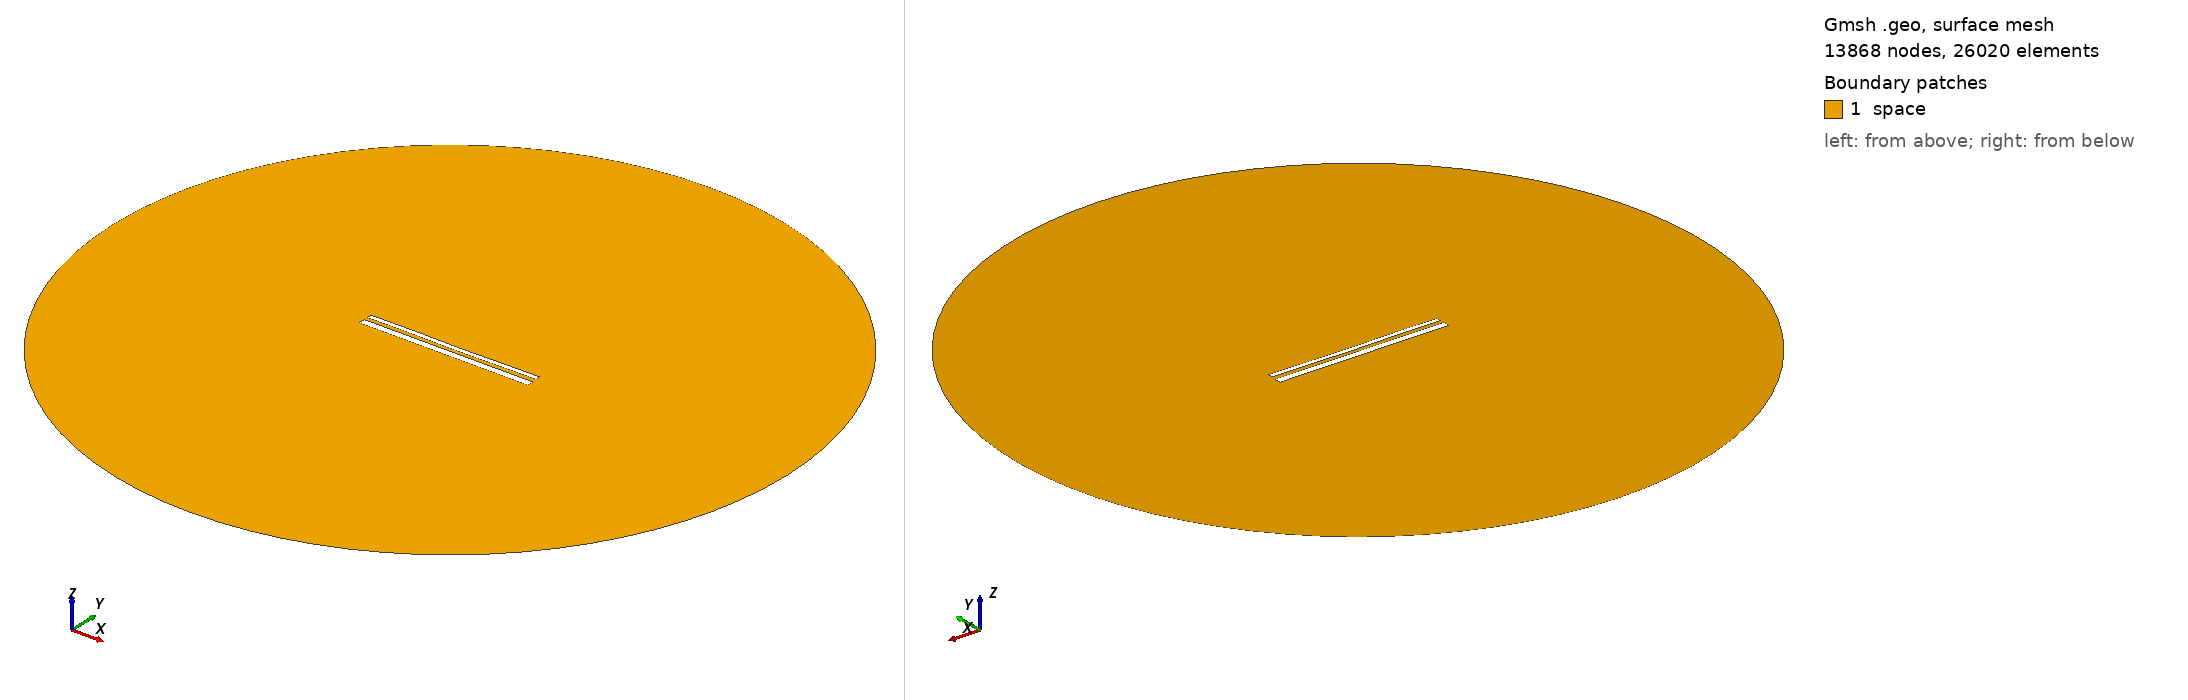

Gmsh geometry script, surface-meshed: 13868 nodes, 26020 surface elements. Boundary patches (legend numbers): 1 space. Left view from above one corner, right view from below the opposite corner. Legend entries are the model's physical surfaces. The drawing asked Gmsh for element sizes between 1% and 20% of the model's largest extent; the script's own settings can give other sizes.

=== 13669.geo (drawn) ===
//---------------------------------------
// Geometry kernel
//---------------------------------------

SetFactory("OpenCASCADE");



//---------------------------------------
// Parameters of the geometry
//---------------------------------------

// Overetch of the upper plate
overetch = 0.5;

// Distance between the plates
distance = 1.75;

// Discretization over the x axis (for the deformation)
nx = 50; 

// Length of the plate
L = 100 - overetch; 

// Number of modes
n = 4; 

// 1st mode coefficient
coeff(1) = 0.15;
beta(1) = 0.596864 * 3.1415926535 / L;

// 2nd mode coefficient
coeff(2) = -0.075;
beta(2) = 1.49418 * 3.1415926535 / L;

// 3rd mode coefficient
coeff(3) = 0.07499999999999998;
beta(3) = 2.50025 * 3.1415926535 / L;

// 4th mode coefficient
coeff(4) = 0.07499999999999998;
beta(4) = 3.49999 * 3.1415926535 / L;



//---------------------------------------
// Upper plate (deformed rectangle)
//---------------------------------------

// Coordiantes of the upper plate
xmin = -50;
xmax = 50 - overetch;

// Height of the upper plate
yheight = 4 - 2 * overetch;

// Indexes of the points
UpperID[] = {};
LowerID[] = {};
LeftID[] = {};
RightID[] = {};

// Point index
p = 1;

// Horizontal edges
For i In {1:nx}
    x = xmin + (i-1)*(xmax - xmin)/(nx-1);

    y_bottom = distance / 2 + overetch;
    For j In {1:n}
        C = (Cosh(beta(j)*L) + Cos(beta(j)*L)) / (Sinh(beta(j)*L) + Sin(beta(j)*L));
        y_bottom  = y_bottom + coeff(j) * (Cosh(beta(j)*(x+50)) - Cos(beta(j)*(x+50)) - C * (Sinh(beta(j)*(x+50)) - Sin(beta(j)*(x+50))));
    EndFor

    y_top = y_bottom + yheight;

    Point(p) = {x, y_top, 0, 1.0};
    UpperID[i] = p;
    p = p + 1;

    Point(p) = {x, y_bottom, 0, 1.0};
    LowerID[i] = p;
    p = p + 1;
EndFor

// Create point lists
UpperPts[] = {}; LowerPts[] = {};
For i In {1:nx}
  UpperPts[] += {UpperID[i]};
  LowerPts[] += {LowerID[i]};
EndFor

// Build splines
Spline(1) = {UpperPts[]};
Spline(2) = {LowerPts[]};
Line(3) = {LowerPts[nx-1], UpperPts[nx-1]};
Line(4) = {LowerPts[0], UpperPts[0]};

// Build the plane surface
Curve Loop(1) = {2, 3, -1, -4};
Plane Surface(1) = {1};



//---------------------------------------
// Lower plate (rectangle)
//---------------------------------------

// Vertices
Point(1001) = {-50, -1, 0, 1.0};
Point(1002) = { 50, -1, 0, 1.0};
Point(1003) = { 50,  -5, 0, 1.0};
Point(1004) = {-50,  -5, 0, 1.0};

// Edges
Line(5) = {1001, 1002};
Line(6) = {1002, 1003};
Line(7) = {1003, 1004};
Line(8) = {1004, 1001};

// Plane surface
Line Loop(2) = {5, 6, 7, 8};
Plane Surface(2) = {2}; 



//---------------------------------------
// Outer (fictious) boundary
//---------------------------------------

// Points
Point(1005) = {0, 0, 0};       // Center
Point(1006) = {200, 0, 0};     // Start point
Point(1007) = {0, 200, 0};     // 90 degrees
Point(1008) = {-200, 0, 0};    // 180 degrees
Point(1009) = {0, -200, 0};    // 270 degrees

// Circle arcs (each needs start, center, end)
Circle(9) = {1006, 1005, 1007};
Circle(10) = {1007, 1005, 1008};
Circle(11) = {1008, 1005, 1009};
Circle(12) = {1009, 1005, 1006};

// Plane surface for the entire domain
Curve Loop(3) = {9, 10, 11, 12};
Surface(3) = {3};

// Subtract the plates from the whole domain to obtain the actual domain where we want to solve the equations
BooleanDifference{ Surface{3}; Delete; }{ Surface{1}; Surface{2}; Delete; }




//---------------------------------------
// Transfinite Lines/Curves
//---------------------------------------

// Set the number of points on the boundaries
r = 7;

// Plates
Transfinite Curve {1, 2} = 50*r Using Progression 1;
Transfinite Curve {3, 4} = 2*r Using Progression 1;
Transfinite Line {5, 7} = 50*r Using Progression 1;
Transfinite Line {6, 8} = 2*r Using Progression 1;

// Outer boundary
Transfinite Line {9, 10, 11, 12} = 20 Using Progression 1;



//---------------------------------------
// Physical groups
//---------------------------------------                

// Physical curves (boundaries)
Physical Line("force_segment", 10) = {2};
Physical Line("upper_plate", 11) = {1, 3, 4};
Physical Line("lower_plate", 12) = {5, 6, 7, 8};
Physical Line("boundary", 20) = {9, 10, 11, 12};

// Physical Surfaces
Physical Surface("space", 30) = {3};



//---------------------------------------
// 6. Generate the Mesh
//---------------------------------------

// 2D mesh generation
Mesh 2;
